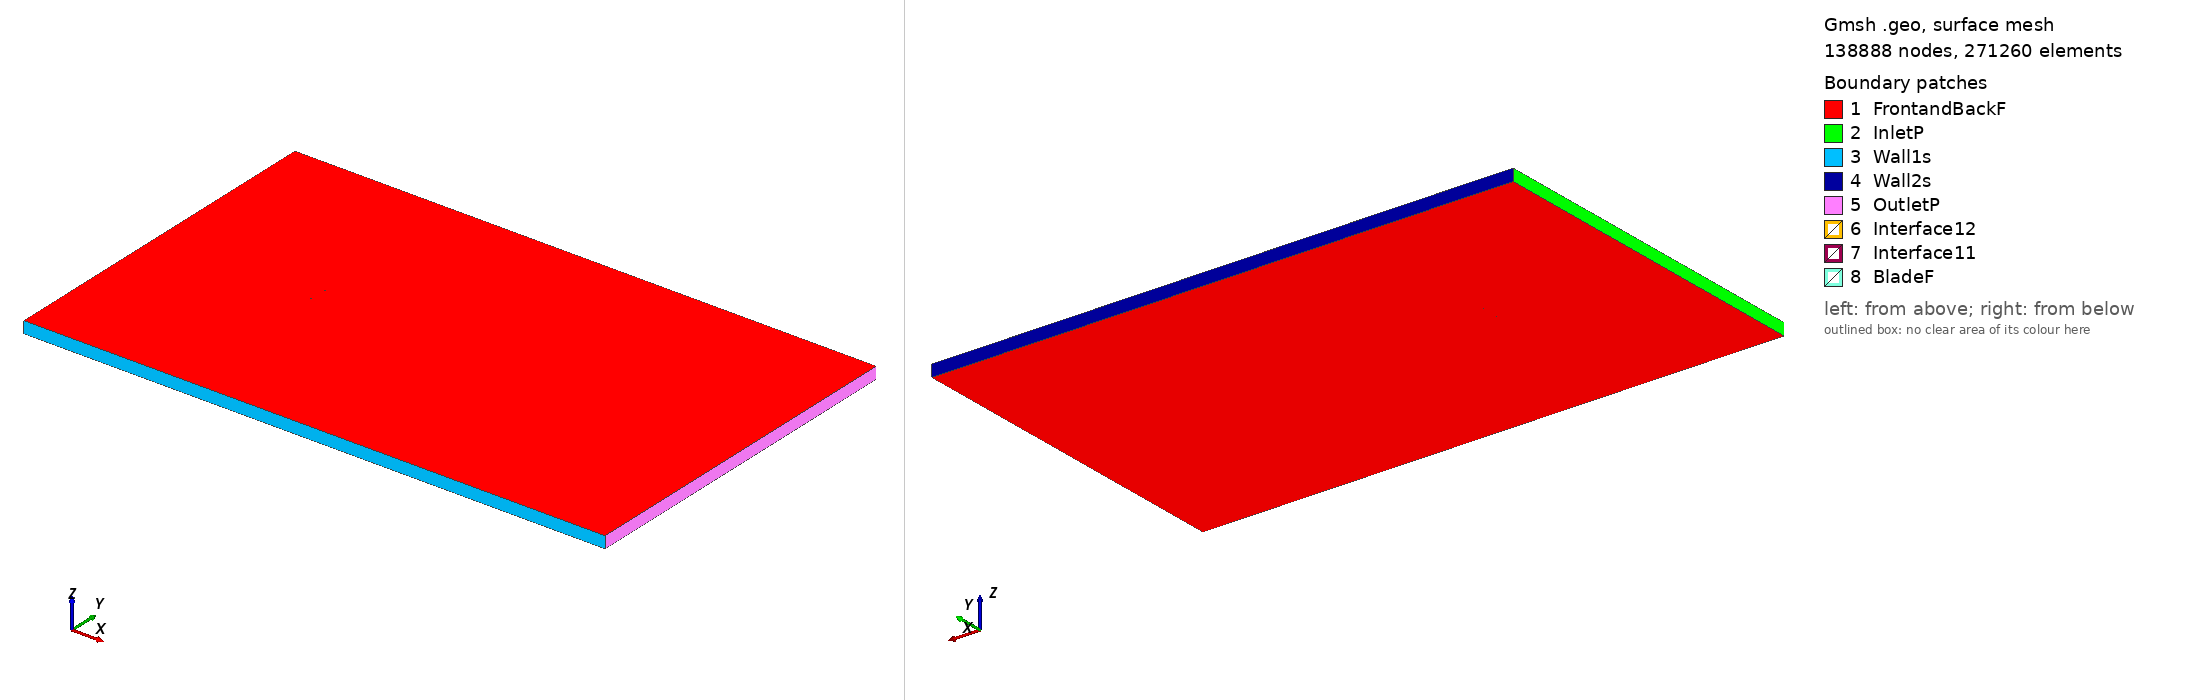

Gmsh geometry script, surface-meshed: 138888 nodes, 271260 surface elements. Boundary patches (legend numbers): 1 FrontandBackF, 2 InletP, 3 Wall1s, 4 Wall2s, 5 OutletP, 6 Interface12, 7 Interface11, 8 BladeF. Left view from above one corner, right view from below the opposite corner. Legend entries are the model's physical surfaces. The drawing asked Gmsh for element sizes between 1% and 20% of the model's largest extent; the script's own settings can give other sizes.

=== goe115_tsr_4.8185_aoa_0.43387.geo (drawn) ===
SetFactory("OpenCASCADE");

Point(1) = {0.075010, 0.737734, 0, 1.0};
Point(2) = {0.067297, 0.739174, 0, 1.0};
Point(3) = {0.051413, 0.742031, 0, 1.0};
Point(4) = {0.035530, 0.744763, 0, 1.0};
Point(5) = {0.019659, 0.747066, 0, 1.0};
Point(6) = {0.003797, 0.748959, 0, 1.0};
Point(7) = {-0.012043, 0.750000, 0, 1.0};
Point(8) = {-0.027850, 0.749617, 0, 1.0};
Point(9) = {-0.043628, 0.748111, 0, 1.0};
Point(10) = {-0.051501, 0.746671, 0, 1.0};
Point(11) = {-0.059361, 0.744709, 0, 1.0};
Point(12) = {-0.063286, 0.743461, 0, 1.0};
Point(13) = {-0.067204, 0.742021, 0, 1.0};
Point(14) = {-0.071119, 0.740393, 0, 1.0};
Point(15) = {-0.073071, 0.739347, 0, 1.0};
Point(16) = {-0.074998, 0.737293, 0, 1.0};
Point(17) = {-0.072982, 0.735666, 0, 1.0};
Point(18) = {-0.070995, 0.735255, 0, 1.0};
Point(19) = {-0.067020, 0.734402, 0, 1.0};
Point(20) = {-0.063052, 0.733819, 0, 1.0};
Point(21) = {-0.059085, 0.733312, 0, 1.0};
Point(22) = {-0.051173, 0.732995, 0, 1.0};
Point(23) = {-0.043263, 0.733033, 0, 1.0};
Point(24) = {-0.027479, 0.734301, 0, 1.0};
Point(25) = {-0.011692, 0.735458, 0, 1.0};
Point(26) = {0.004106, 0.736188, 0, 1.0};
Point(27) = {0.019911, 0.736682, 0, 1.0};
Point(28) = {0.035722, 0.736844, 0, 1.0};
Point(29) = {0.051540, 0.736752, 0, 1.0};
Point(30) = {0.067361, 0.736503, 0, 1.0};
Point(31) = {0.074998, 0.736233, 0, 1.0};
Point(32) = {-0.075010, -0.737734, 0, 1.0};
Point(33) = {-0.067297, -0.739174, 0, 1.0};
Point(34) = {-0.051413, -0.742031, 0, 1.0};
Point(35) = {-0.035530, -0.744763, 0, 1.0};
Point(36) = {-0.019659, -0.747066, 0, 1.0};
Point(37) = {-0.003797, -0.748959, 0, 1.0};
Point(38) = {0.012043, -0.750000, 0, 1.0};
Point(39) = {0.027850, -0.749617, 0, 1.0};
Point(40) = {0.043628, -0.748111, 0, 1.0};
Point(41) = {0.051501, -0.746671, 0, 1.0};
Point(42) = {0.059361, -0.744709, 0, 1.0};
Point(43) = {0.063286, -0.743461, 0, 1.0};
Point(44) = {0.067204, -0.742021, 0, 1.0};
Point(45) = {0.071119, -0.740393, 0, 1.0};
Point(46) = {0.073071, -0.739347, 0, 1.0};
Point(47) = {0.074998, -0.737293, 0, 1.0};
Point(48) = {0.072982, -0.735666, 0, 1.0};
Point(49) = {0.070995, -0.735255, 0, 1.0};
Point(50) = {0.067020, -0.734402, 0, 1.0};
Point(51) = {0.063052, -0.733819, 0, 1.0};
Point(52) = {0.059085, -0.733312, 0, 1.0};
Point(53) = {0.051173, -0.732995, 0, 1.0};
Point(54) = {0.043263, -0.733033, 0, 1.0};
Point(55) = {0.027479, -0.734301, 0, 1.0};
Point(56) = {0.011692, -0.735458, 0, 1.0};
Point(57) = {-0.004106, -0.736188, 0, 1.0};
Point(58) = {-0.019911, -0.736682, 0, 1.0};
Point(59) = {-0.035722, -0.736844, 0, 1.0};
Point(60) = {-0.051540, -0.736752, 0, 1.0};
Point(61) = {-0.067361, -0.736503, 0, 1.0};
Point(62) = {-0.074998, -0.736233, 0, 1.0};

// Lines: first blade (splines 1-4)
Spline(1) = {1:31};
Spline(2) = {31,1};

// Lines: second blade (splines 5-8)
Spline(3) = {32:62};
Spline(4) = {62,32};

// Outer domain (points 20001-4 and lines)
Point(63) = {-13.50000000, -15.00000000, 0, 1.0};
Point(64) = {-13.50000000, 15.00000000, 0, 1.0};
Point(65) = {36.00000000, 15.00000000, 0, 1.0};
Point(66) = {36.00000000, -15.00000000, 0, 1.0};
Line(11) = {63, 64};
Line(12) = {64, 65};
Line(13) = {65, 66};
Line(14) = {63, 66};

// Interface (between moving and stationary domain) (circles)
Circle(9) = {0, 0, 0, 0.80000000, 0, 2*Pi};
Circle(10) = {0, 0, 0, 0.80000000, 0, 2*Pi};

// Loops collect Lines/Splines/etc (blade1, blade2, domain, first circle)
Line Loop(1) = {1:2};
Line Loop(2) = {3:4};
Line Loop(3) = {11,12,13,-14};
Line Loop(4) = {9};

// BooleanDifference cuts out the circle/interface from the domain
Plane Surface(1) = {3};
Plane Surface(2) = {4};
BooleanDifference{ Surface{1}; Delete;}{ Surface{2}; Delete;}

// This one cuts out the blades from the inner circle/interface
Line Loop(6) = {10};
Plane Surface(5) = {6};
Plane Surface(6) = {1};
Plane Surface(7) = {2};
BooleanDifference{ Surface{5}; Delete;}{ Surface{6,7}; Delete;}

// extrude to 3rd dimension
Extrude {0, 0, 1} {Surface{1}; Surface{5}; Layers{1}; Recombine;}

// Physical Surfaces are the named boundaries (patches)
Physical Surface("Interface11") = {12};
Physical Surface("Interface12") = {10};

// sides of domain
Physical Surface("InletP") = {6};
Physical Surface("OutletP") = {9};

// top and bottom of domain
Physical Surface("Wall1s") = {7};
Physical Surface("Wall2s") = {8};

// Check FrontandBackF by ensuring there is nothing in the 3rd dimension
Physical Surface("FrontandBackF") = {1,11,5,17};
Physical Surface("BladeF") = {13:16};
Physical Volume("Turbine") = {2};
Physical Volume("Farfield") = {1};

// settings for airfoil boundary layer
Field[1] = BoundaryLayer;
Field[1].EdgesList = {1:4};
Field[1].hwall_n = 1e-3;
Field[1].thickness = 1.5e-2;
Field[1].ratio = 1.05;
Field[1].Quads = 1;
BoundaryLayer Field = 1;

// control points for mesh (blade and interface)
// floor((arc length / 1.5mm)/ 2) -> Transfinite Line
Transfinite Line {1,3} = 101 Using Progression 1;
Transfinite Line {2,4} = 2 Using Progression 1;
Transfinite Line {9, 15} = 800 Using Progression 1;

// For more information on gmsh syntax, visit http://gmsh.info/doc/texinfo/gmsh.html
